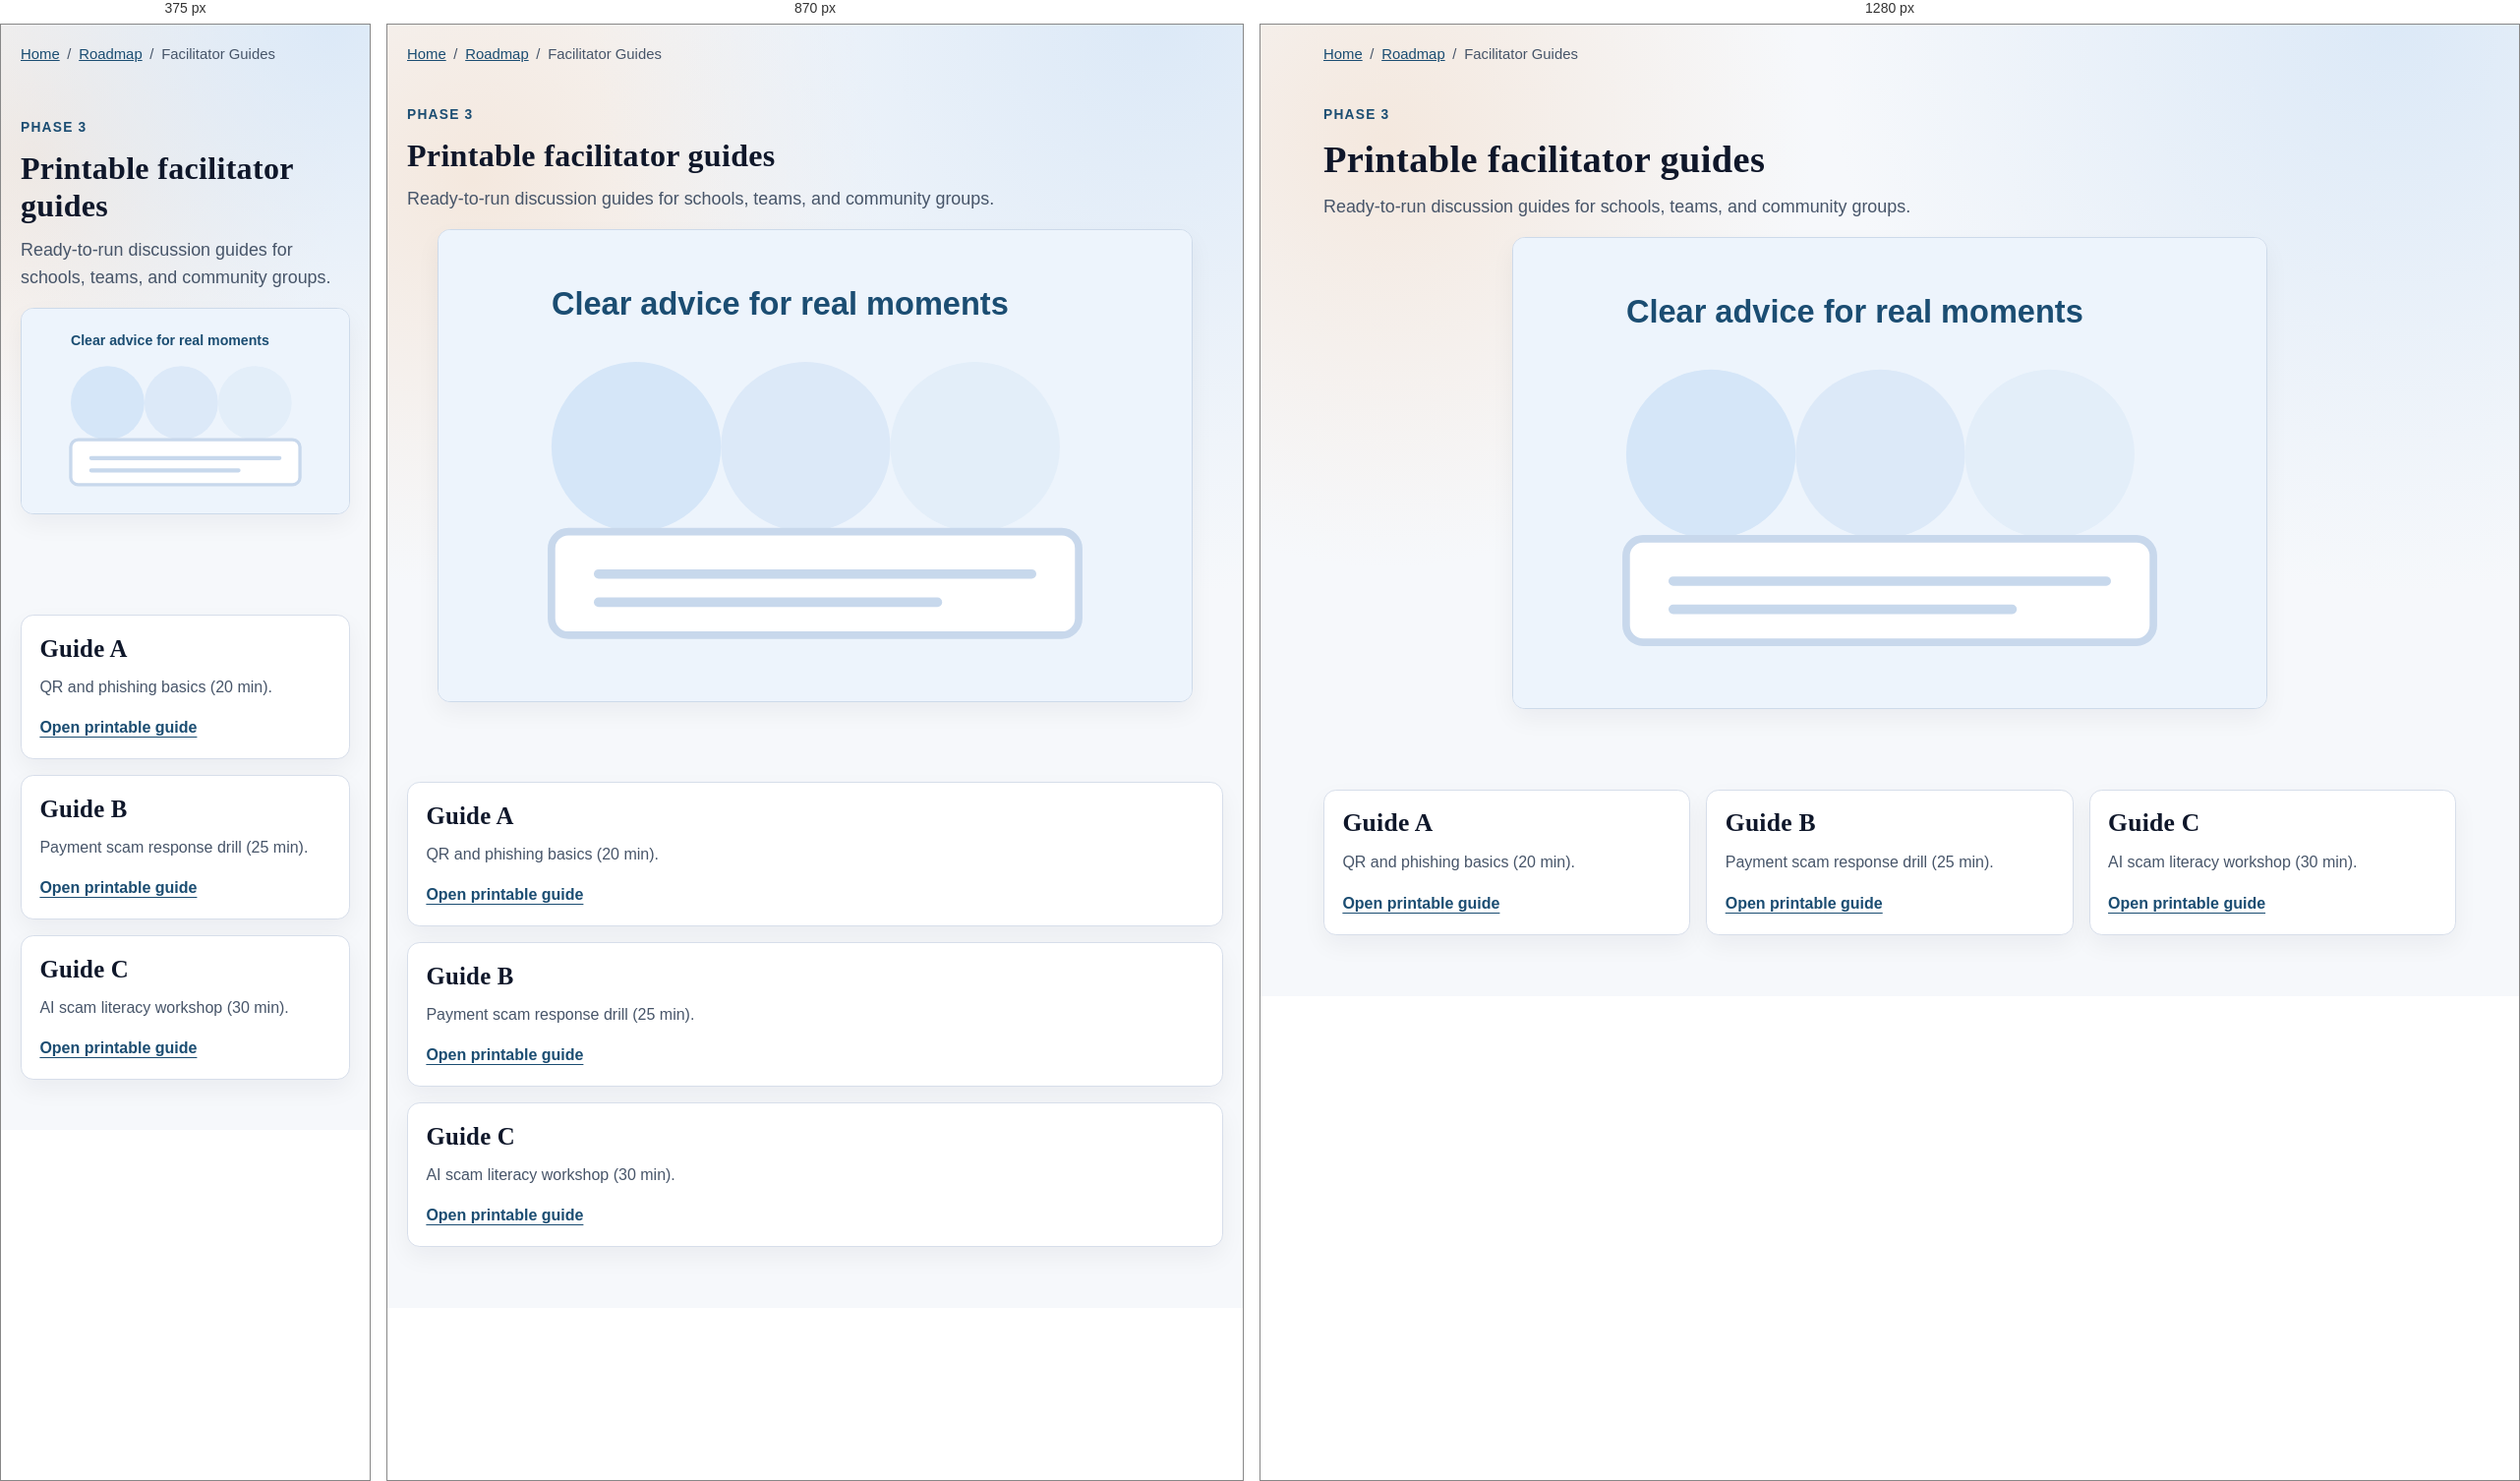
Rendered at 375 px, 870 px and 1280 px, left to right.

<!-- file: index.html -->
<!doctype html>
<html lang="en">
<head>
  <meta charset="utf-8" />
  <meta name="viewport" content="width=device-width, initial-scale=1" />
  <title>Facilitator Guides | Plaintext Security</title>
  <meta name="description" content="Printable facilitator guides for scam-awareness sessions." />
  <meta property="og:title" content="Facilitator Guides | Plaintext Security" />
  <meta property="og:description" content="Printable facilitator guides for scam-awareness sessions." />
  <meta property="og:type" content="website" />
  <meta property="og:url" content="roadmap/facilitator-guides/index.html" />
  <link rel="icon" type="image/svg+xml" href="../../assets/images/favicon.svg" />
  <link rel="stylesheet" href="../../assets/css/base.css" />
  <link rel="stylesheet" href="../../assets/css/components.css" />
  <link rel="stylesheet" href="../../assets/css/pages.css" />
</head>
<body data-root="../../" data-page="roadmap">
  <a class="skip-link" href="#main">Skip to main content</a>
  <div data-site-header></div>
  <main id="main">
<nav class="breadcrumbs container" aria-label="Breadcrumb"><a href="../../index.html">Home</a><span aria-hidden="true">/</span><a href="../index.html">Roadmap</a><span aria-hidden="true">/</span><span>Facilitator Guides</span></nav>
<section class="section section-tight"><div class="container"><p class="eyebrow">Phase 3</p><h1>Printable facilitator guides</h1><p class="lede">Ready-to-run discussion guides for schools, teams, and community groups.</p><img class="section-visual" src="../../assets/images/illustrations/about-mission.svg" alt="Facilitator guide printable resource visual" /></div></section>
<section class="section"><div class="container card-grid card-grid-3"><article class="card"><h2>Guide A</h2><p>QR and phishing basics (20 min).</p><a class="text-link" href="guide-a.html">Open printable guide</a></article><article class="card"><h2>Guide B</h2><p>Payment scam response drill (25 min).</p><a class="text-link" href="guide-b.html">Open printable guide</a></article><article class="card"><h2>Guide C</h2><p>AI scam literacy workshop (30 min).</p><a class="text-link" href="guide-c.html">Open printable guide</a></article></div></section>
  </main>
  <div data-site-footer></div>
  <script src="../../assets/js/content-data.js"></script>
  <script src="../../assets/js/site.js"></script>
  <script src="../../assets/js/roadmap-tools.js"></script>
</body>
</html>


/* @media block from base.css */
@media (max-width: 720px) {
  .section {
    padding: 3.2rem 0;
  }
}

/* @media block from components.css */
@media (max-width: 1020px) {
  .hero-grid,
  .footer-grid,
  .card-grid-3,
  .card-grid-2,
  .form-grid {
    grid-template-columns: 1fr;
  }

  .site-nav {
    display: none;
    position: absolute;
    top: 4.5rem;
    left: 0;
    right: 0;
    background: var(--surface);
    border-top: 1px solid var(--border);
    border-bottom: 1px solid var(--border);
    padding: 0.65rem 1rem 1rem;
  }

  .site-nav.open {
    display: block;
  }

  .site-nav ul {
    flex-direction: column;
    align-items: flex-start;
    gap: 0.15rem;
  }

  .nav-toggle {
    display: inline-flex;
  }
}

/* @media block from pages.css */
@media (max-width: 1020px) {
  .home-highlight,
  .mission,
  .roadmap-kpi {
    grid-template-columns: 1fr;
  }
}